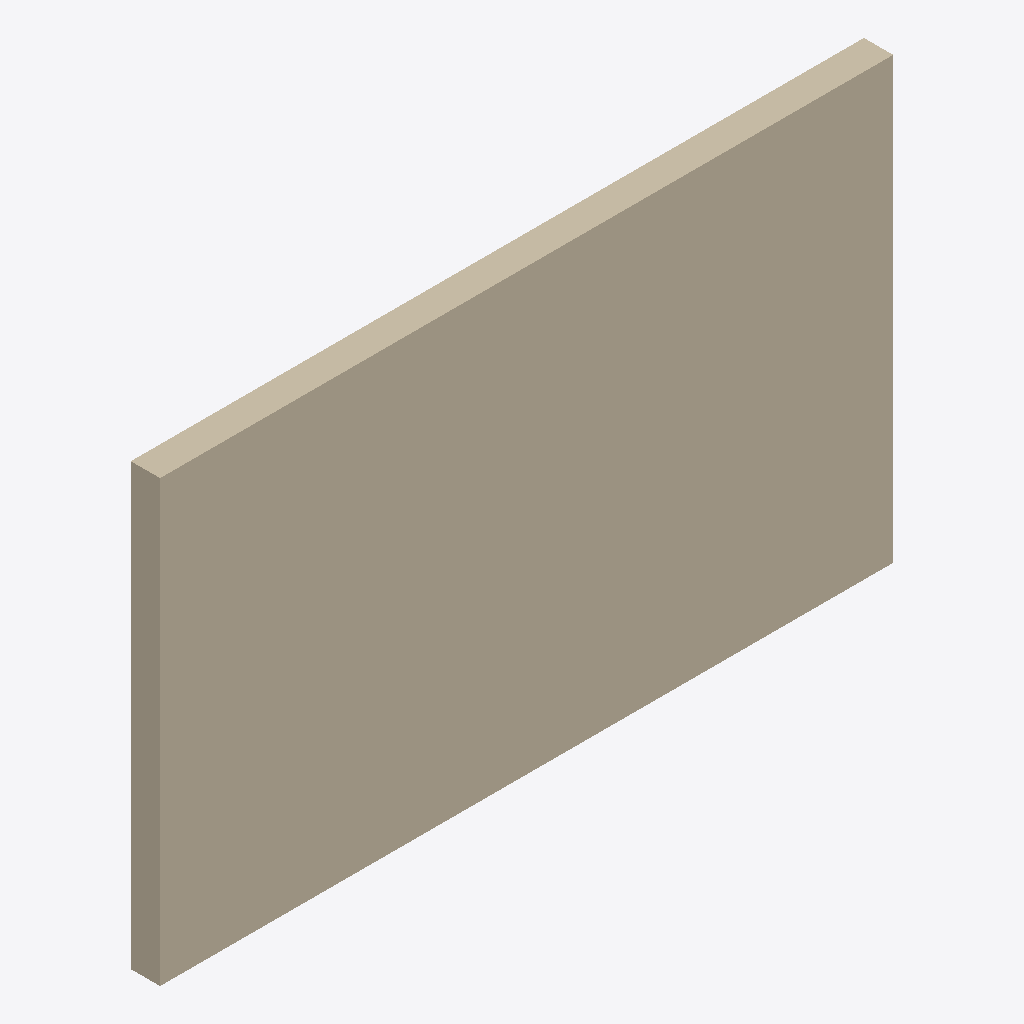
Isometric view of an IFC building model (IFC-SPF (STEP), schema IFC4, length unit metre), seen from the south-west, elements coloured by IFC class: 1 wall (beige).
Extent 5000.0 m × 200.0 m × 3000.0 m (x, y, z). Storeys (1): 00 Ground Floor at 0.00 m. Elements (1): 1 IfcWallStandardCase.

HEADER;
FILE_DESCRIPTION(('ViewDefinition [CoordinationView]'),'2;1');
FILE_NAME('sample.ifc','2025-01-01T12:00:00',('Test Author'),('Test Organization'),'IfcOpenShell','IfcOpenShell','');
FILE_SCHEMA(('IFC4'));
ENDSEC;
DATA;
#20=IFCPROJECT('2XyZ3W4aa56Bjd9gQc07yA',#5,'Test Project',$,$,$,$,(#11),#19);
#21=IFCSITE('1AbC2D3eF45GhIjKlMnOpQ',#5,'Test Site',$,$,$,$,$,.ELEMENT.,$,$,$,$,$);
#22=IFCBUILDING('3RsT4U5vW67XyZ0AbCdEfG',#5,'Test Building',$,$,$,$,$,.ELEMENT.,$,$,$);
#23=IFCBUILDINGSTOREY('4HiJ5K6lM78NoPqRsTuVwX',#5,'00 Ground Floor',$,$,$,$,$,.ELEMENT.,0.0);
#42=IFCWALLSTANDARDCASE('8XyZ9A0bC12DeFgHiJkLmN',#5,'W-001','Test Wall',$,#27,#41,$,.NOTDEFINED.);
ENDSEC;
